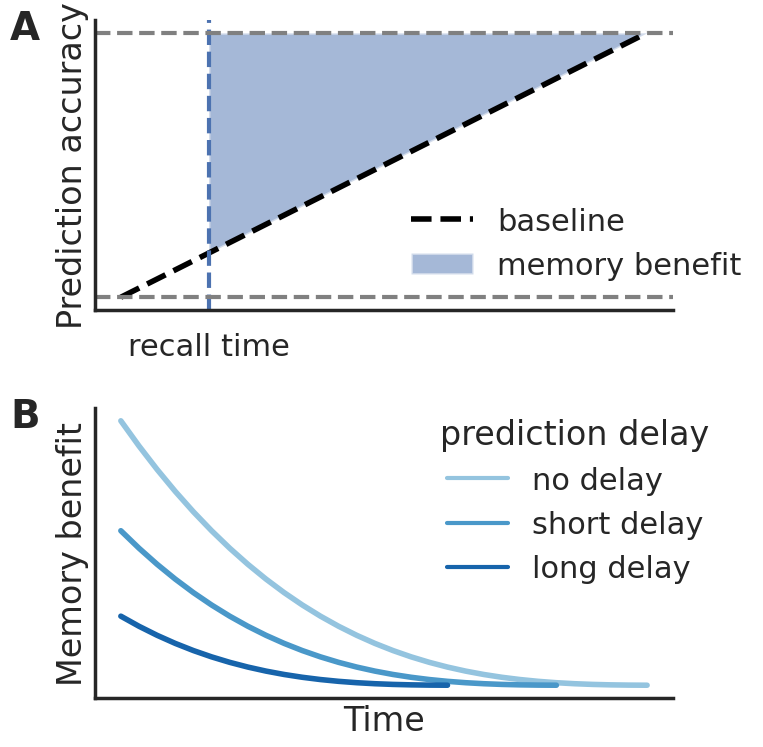

The script that saved this image: (Note: this script raises an exception after producing the figure.)
'''demo: memory benefit
1. even if there is no negative effect of recall (lure, noise on target, etc.)
memory benefit still decrease sup-linearly
2. how does delay affect memory benefit
'''
import numpy as np
import matplotlib.pyplot as plt
import seaborn as sns

from matplotlib.lines import Line2D
sns.set(style='white', context='poster')


def compute_baseline(t, T, chance):
    return chance * (T - t) / T + t / T


def compute_fills(tao):
    x_fill = np.arange(tao, T, .01)
    baseline_fill = np.linspace(baseline[tao], baseline[-1], num=len(x_fill))
    ceil_fill = np.ones(len(x_fill),)
    return x_fill, baseline_fill, ceil_fill


T = 30
branching_factor = 3
chance = 1 / branching_factor
baseline = [compute_baseline(t, T, chance)for t in np.arange(0, T + 1, 1)]


# compute normalized memory benefit
memory_benefit = np.zeros(T)
memory_benefit_normalized = np.zeros(T)
total_memory_benefit = (1 - chance) * T / 2
for tao_ in range(T):
    height = 1 - baseline[tao_]
    base = T - tao_
    memory_benefit[tao_] = height * base / 2
    memory_benefit_normalized[tao_] = memory_benefit[tao_] / \
        total_memory_benefit

cum_memory_benefit = np.zeros_like(memory_benefit)
for i in range(len(memory_benefit)):
    cum_memory_benefit[i] = np.sum(memory_benefit[i:])

# decide recall timing
tao = 5
x_fill, baseline_fill, ceil_fill = compute_fills(tao)

# plot
alpha = .5
# with plt.xkcd():
# plt.rc('legend', **{'fontsize': 20})
text_x = -.12
text_y = .97

f, axes = plt.subplots(2, 1, figsize=(8, 8))
axes[0].plot(
    baseline, color='black', linestyle='--', linewidth=4, label='baseline'
)
axes[0].axvline(tao, linestyle='--')
axes[0].fill_between(
    x_fill, baseline_fill, ceil_fill,
    alpha=alpha, label='memory benefit'
)
axes[0].axhline(1, linestyle='--', color='grey')
axes[0].axhline(chance, linestyle='--', color='grey')
axes[0].set_ylabel('Prediction accuracy')
axes[0].set_yticks([])
axes[0].set_xticks([tao])
axes[0].set_xticklabels(['recall time'])
axes[0].legend(bbox_to_anchor=(.5, .45), frameon=False)
axes[0].text(text_x, text_y, 'A',
             ha='center', va='center', transform=axes[0].transAxes,
             fontsize=28, fontweight='bold')

min_darkness = 1
pad_lengths = [1, 6, 12]
pad_lengths_names = ['no delay', 'short delay', 'long delay']
b_pal = sns.color_palette("Blues", n_colors=len(pad_lengths) + min_darkness)
b_pal = b_pal[min_darkness:]
lgd = [Line2D([0], [0], color=b_pal[i], label=pad_lengths_names[i])
       for i in range(len(pad_lengths))]
for i_pl, pd_len in enumerate(pad_lengths):
    axes[1].plot(cum_memory_benefit[pd_len - 1:],
                 color=b_pal[i_pl], linewidth=4)
leg_ = axes[1].legend(
    title='prediction delay time', handles=lgd, frameon=False,
    bbox_to_anchor=(.55, .3)
)
leg_.set_title("prediction delay", prop={'size': 'medium'})
axes[1].set_xlabel('Time')
axes[1].set_ylabel('Memory benefit')
axes[1].set_xticks([])
axes[1].set_yticks([])
axes[1].text(text_x, text_y, 'B',
             ha='center', va='center', transform=axes[1].transAxes,
             fontsize=28, fontweight='bold')
f.tight_layout()
sns.despine()
f.savefig('examples/figs/demo_mb.png', bbox_inches='tight', dpi=100)
